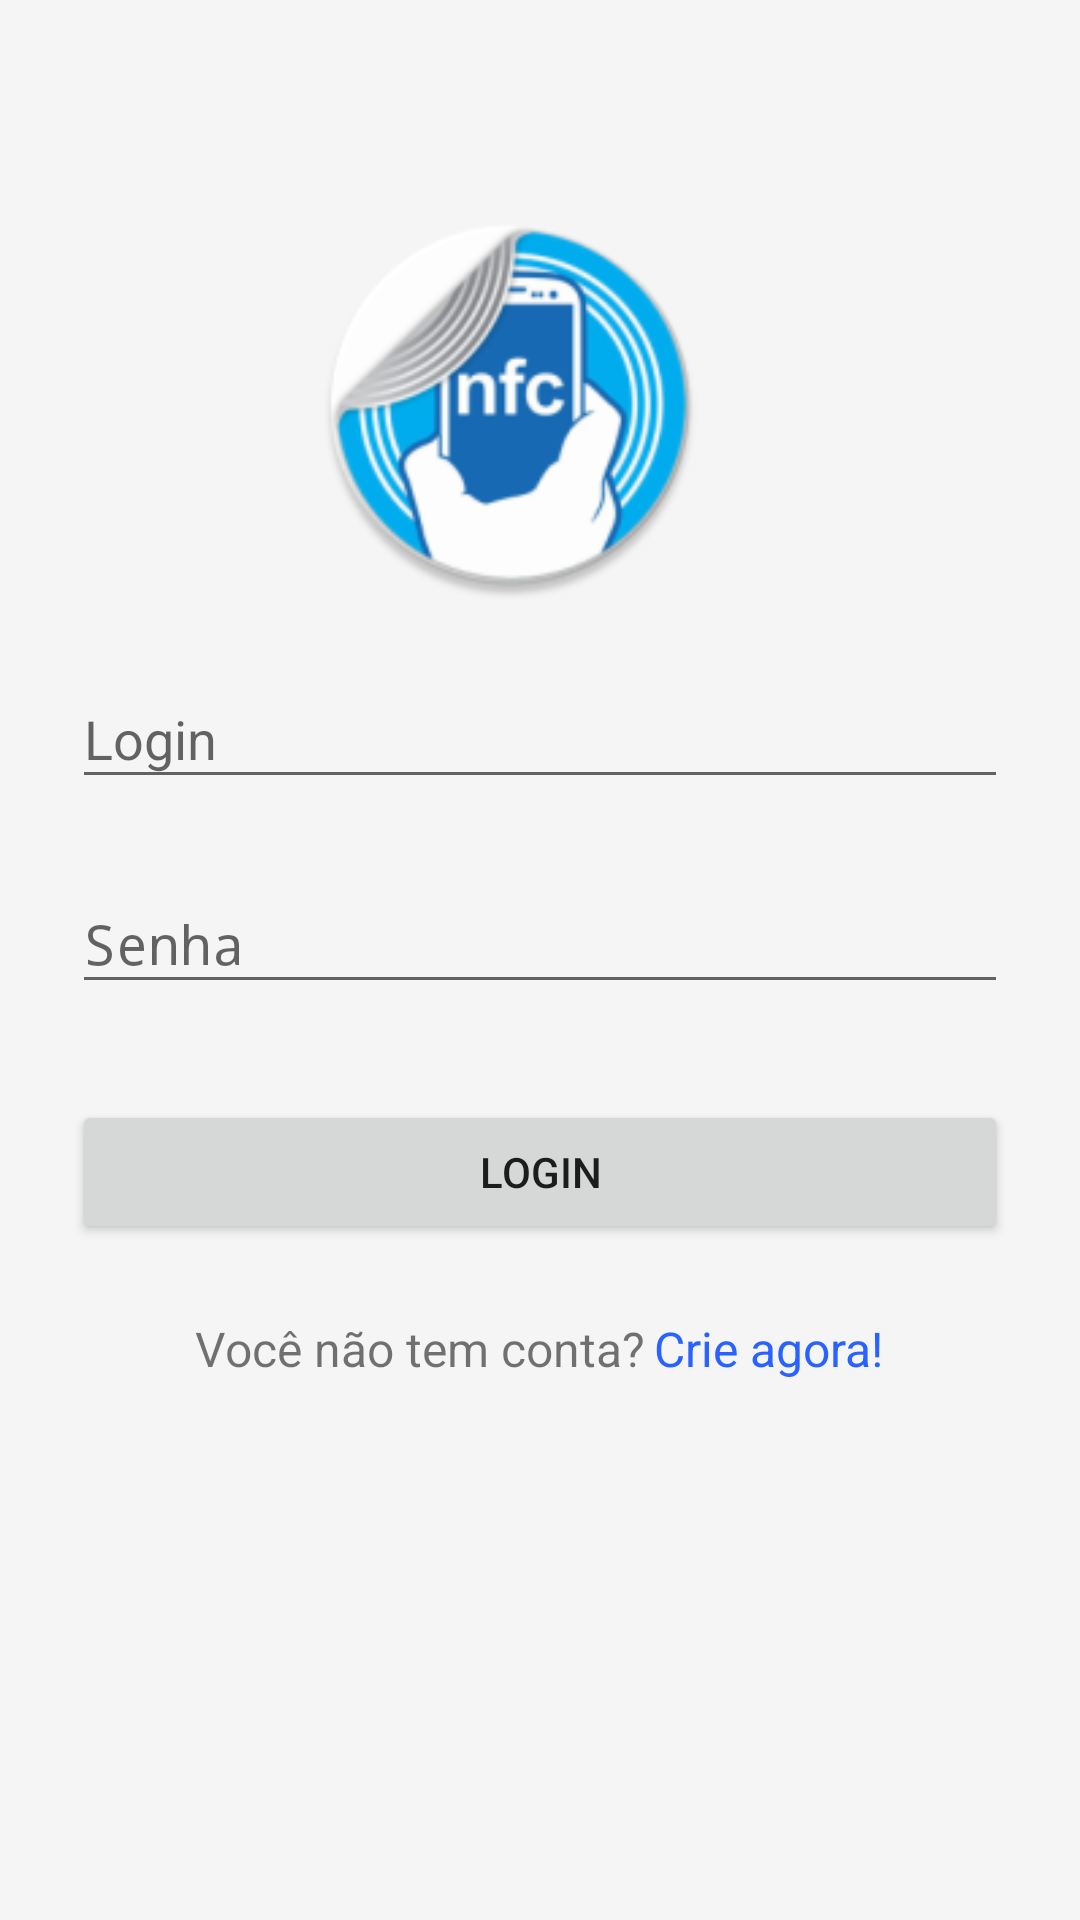

Reconstruct the res/layout file that produces this screen, plus the resources it refers to.
<!-- AndroidManifest.xml: activity theme AppTheme.NoActionBar -->
<!-- res/layout/activity_login.xml -->
<?xml version="1.0" encoding="utf-8"?>
<ScrollView xmlns:android="http://schemas.android.com/apk/res/android"
    android:layout_width="fill_parent"
    android:layout_height="fill_parent"
    android:fitsSystemWindows="true">

    <LinearLayout
        android:orientation="vertical"
        android:layout_width="match_parent"
        android:layout_height="wrap_content"
        android:paddingTop="56dp"
        android:paddingLeft="24dp"
        android:paddingRight="24dp">

        
        
        
        
        

        <ImageView
            android:id="@+id/imageView"
            android:layout_width="200dp"
            android:layout_height="150dp"
            android:paddingRight="70dp"
            android:layout_marginLeft="25dp"
            android:layout_gravity="center"
            android:paddingTop="@dimen/nav_header_vertical_spacing"
            android:src="@mipmap/ic_launcher_round"/>

        
        <android.support.design.widget.TextInputLayout
            android:layout_width="match_parent"
            android:layout_height="wrap_content"
            android:layout_marginTop="8dp"
            android:layout_marginBottom="8dp">
            <android.support.design.widget.TextInputEditText
                android:id="@+id/input_email"
                android:layout_width="match_parent"
                android:layout_height="wrap_content"
                android:inputType="text"
                android:hint="Login"/>
        </android.support.design.widget.TextInputLayout>

        
        <android.support.design.widget.TextInputLayout
            android:layout_width="match_parent"
            android:layout_height="wrap_content"
            android:layout_marginTop="8dp"
            android:layout_marginBottom="8dp">
            <EditText
                android:id="@+id/input_password"
                android:layout_width="match_parent"
                android:layout_height="wrap_content"
                android:inputType="textPassword"
                android:hint="Senha"/>
        </android.support.design.widget.TextInputLayout>

        <android.support.v7.widget.AppCompatButton
            android:id="@+id/btn_login"
            android:layout_width="fill_parent"
            android:layout_height="wrap_content"
            android:layout_marginTop="24dp"
            android:layout_marginBottom="24dp"
            android:padding="12dp"
            android:text="@string/fazer_login"/>

        <LinearLayout
            android:layout_width="wrap_content"
            android:layout_height="wrap_content"
            android:orientation="horizontal"
            android:layout_gravity="center">

            <TextView
                android:layout_width="fill_parent"
                android:layout_height="wrap_content"
                android:text="Você não tem conta?"
                android:textSize="16sp">
            </TextView>

            <TextView
                android:id="@+id/link_signup"
                android:layout_width="wrap_content"
                android:layout_height="wrap_content"
                android:layout_marginStart="3dp"
                android:layout_marginBottom="24dp"
                android:text="Crie agora!"
                android:textColor="#2962FF"
                android:onClick="criarConta"
                android:textSize="16sp">
            </TextView>

        </LinearLayout>

    </LinearLayout>
</ScrollView>
<!-- resources referenced by this layout -->
<resources>
  <dimen name="nav_header_vertical_spacing">8dp</dimen>
  <!-- mipmap ic_launcher_round: png bitmap (mipmap-hdpi, 7772 bytes) -->
  <string name="fazer_login">Login</string>
  <style name="AppTheme.NoActionBar">
          <item name="windowActionBar">false</item>
          <item name="windowNoTitle">true</item>
      </style>
</resources>
